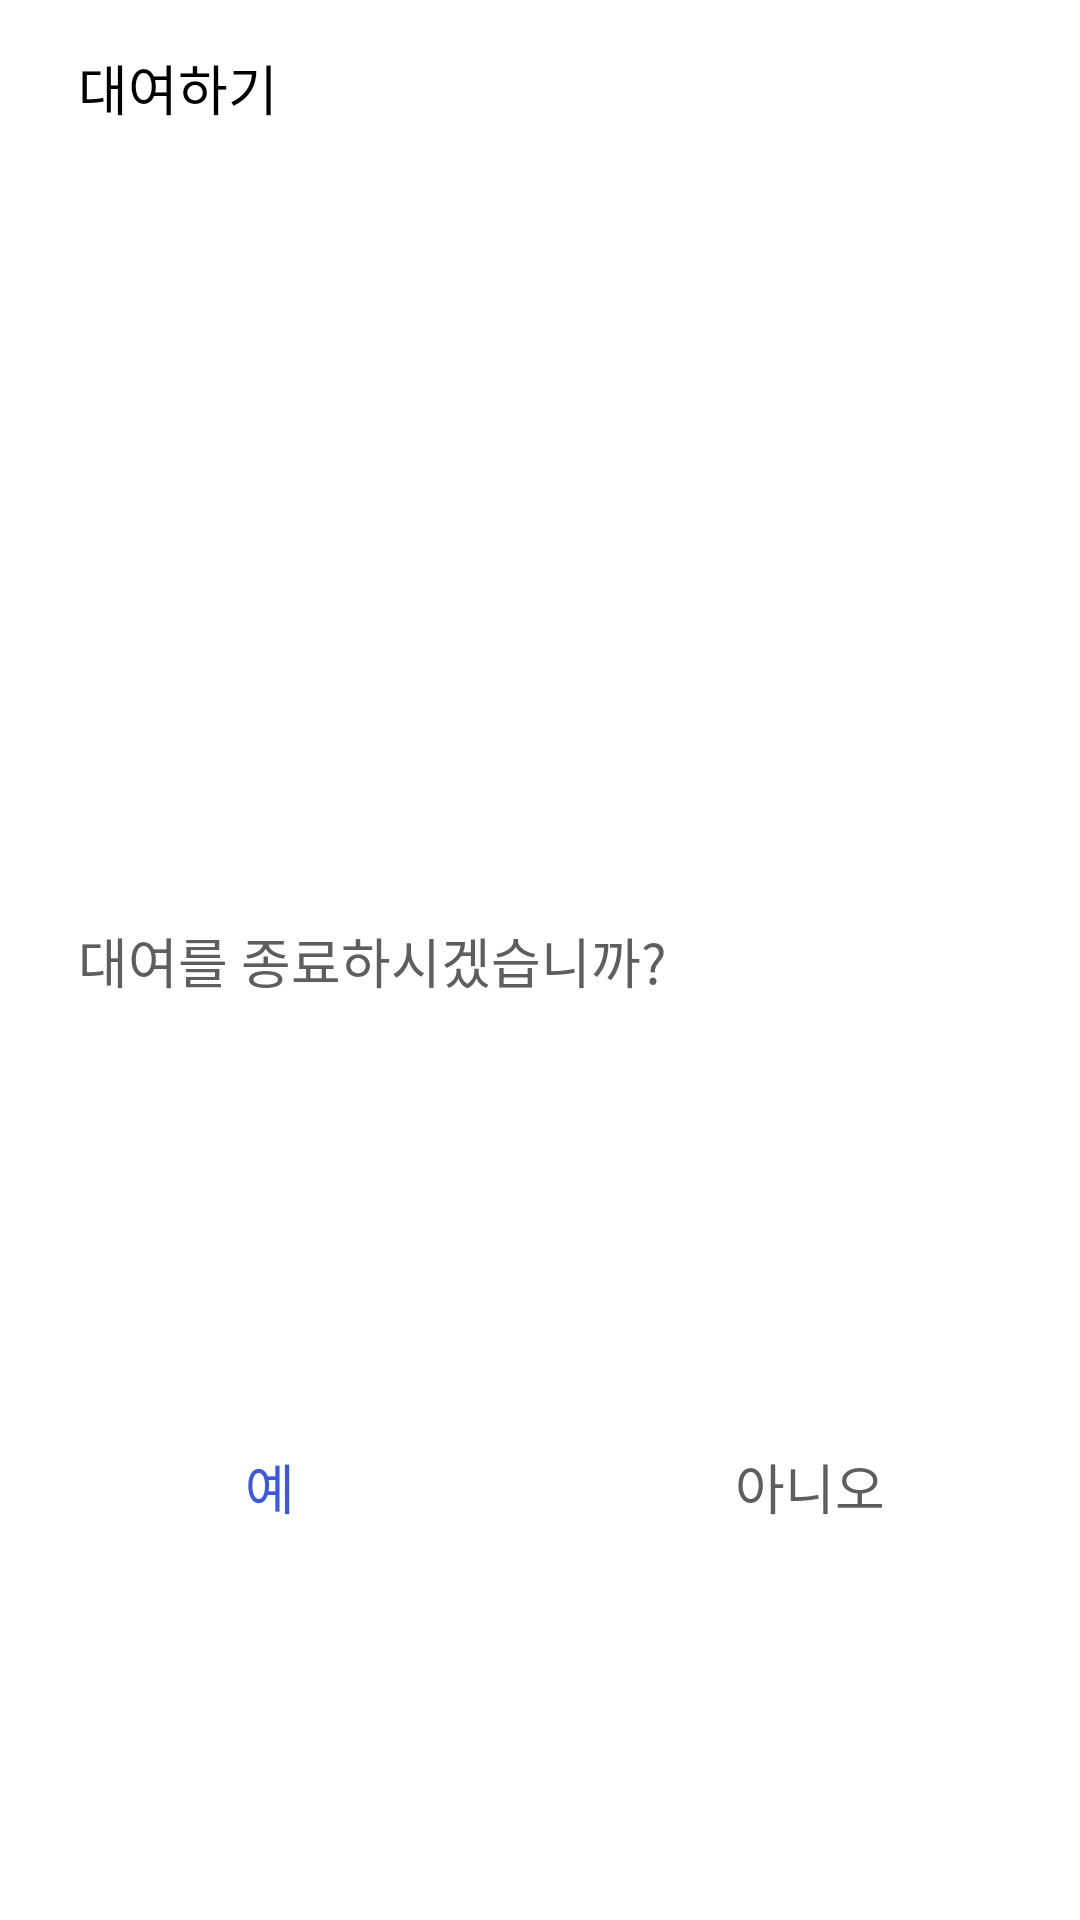

Reconstruct the res/layout file that produces this screen, plus the resources it refers to.
<!-- AndroidManifest.xml: application theme Theme.Village -->
<!-- res/layout/chat_rentalend_dialog.xml -->
<?xml version="1.0" encoding="utf-8"?>
<layout xmlns:android="http://schemas.android.com/apk/res/android"
    xmlns:app="http://schemas.android.com/apk/res-auto">


    <androidx.constraintlayout.widget.ConstraintLayout
        android:layout_width="254sp"
        android:layout_height="144sp"
        android:background="@drawable/dialog_background">

        <TextView
            android:id="@+id/dialogTv1"
            android:layout_width="wrap_content"
            android:layout_height="wrap_content"
            android:layout_marginLeft="26sp"
            android:text="대여하기"
            android:layout_marginTop="16sp"
            android:fontFamily="@font/ns_b"
            android:textColor="#000000"
            android:textSize="18sp"
            app:layout_constraintLeft_toLeftOf="parent"
            app:layout_constraintTop_toTopOf="parent" />

        <TextView
            android:id="@+id/dialogTv2"
            android:layout_width="wrap_content"
            android:layout_height="wrap_content"
            android:layout_marginLeft="26sp"
            android:text="대여를 종료하시겠습니까?"
            android:fontFamily="@font/ns_b"
            android:textColor="#5e5e5e"
            android:textSize="18sp"
            app:layout_constraintBottom_toBottomOf="parent"
            app:layout_constraintLeft_toLeftOf="parent"
            app:layout_constraintTop_toTopOf="parent"
            />

        <LinearLayout
            android:layout_width="match_parent"
            android:layout_height="0dp"
            android:weightSum="1"
            app:layout_constraintTop_toBottomOf="@id/dialogTv2"
            app:layout_constraintBottom_toBottomOf="parent"
            android:layout_marginTop="18sp"
            app:layout_constraintHeight_percent="0.3"
            android:orientation="horizontal"
            >

            <Button
                android:id="@+id/rentalEndBtn1"
                android:layout_width="0dp"
                android:layout_height="match_parent"
                android:layout_weight="0.5"
                android:text="예"
                android:textColor="#3e58db"
                android:textSize="18sp"
                android:fontFamily="@font/ns_b"
                android:background="@null"
                />

            <Button
                android:id="@+id/rentalEndBtn2"
                android:layout_width="0dp"
                android:layout_height="match_parent"
                android:layout_weight="0.5"
                android:text="아니오"
                android:textColor="#5e5e5e"
                android:textSize="18sp"
                android:fontFamily="@font/ns_b"
                android:background="@null"
                />

        </LinearLayout>

    </androidx.constraintlayout.widget.ConstraintLayout>
</layout>
<!-- resources referenced by this layout -->
<resources>
  <!-- drawable dialog_background (drawable) -->
  <?xml version="1.0" encoding="utf-8"?>
  <shape xmlns:android="http://schemas.android.com/apk/res/android">
      <solid android:color="#fff"/>
      <corners android:radius="4dp"/>
  </shape>
  <style name="Theme.Village" parent="Theme.AppCompat.Light">
          
          <item name="colorPrimary">#2962ff</item>
          <item name="colorPrimaryDark">#2654a2</item>
          <item name="colorPrimaryVariant">@color/purple_700</item>
          <item name="colorOnPrimary">@color/white</item>
  
          
          <item name="colorSecondary">@color/teal_200</item>
          <item name="colorSecondaryVariant">@color/teal_700</item>
          <item name="colorOnSecondary">@color/black</item>
          
          <item name="android:windowBackground">@color/white</item>
          <item name="android:statusBarColor" tools:targetApi="l">@color/colorPrimaryDark</item>
          
          <item name="windowActionBar">false</item>
          <item name="windowNoTitle">true</item>
          
      </style>
  <color name="purple_700">#FF3700B3</color>
  <color name="white">#FFFFFFFF</color>
  <color name="teal_200">#FF03DAC5</color>
  <color name="teal_700">#FF018786</color>
  <color name="black">#FF000000</color>
  <!-- not gathered from this repository: default colours our renderer supplied (Android Studio template values) -->
  <color name="colorPrimaryDark">#FF3700B3</color>
</resources>
